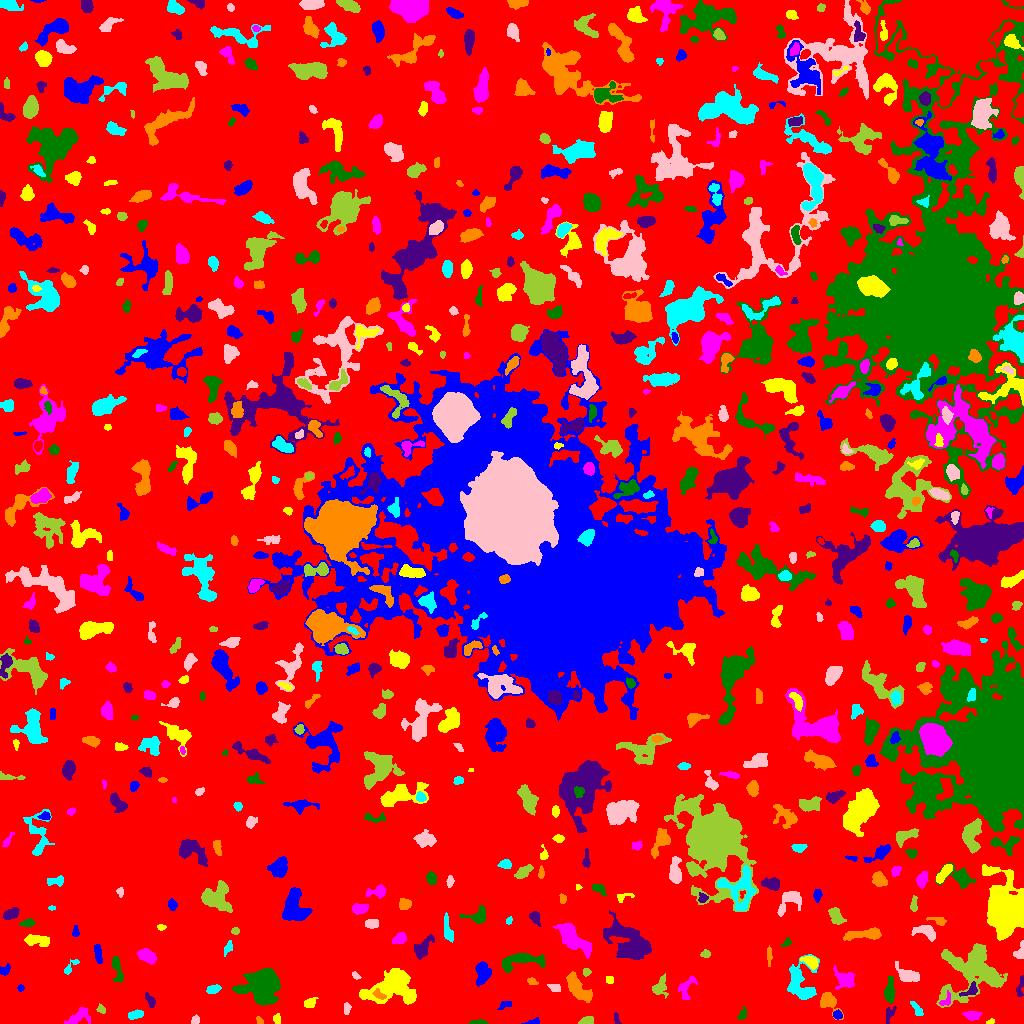

Values plotted in this chart, from the file beside it:
ID, X, Y, A, B, theta, total_flux, mu_max, mu_median, mu_mean, R_fwhm, R_e, R10, R90, x_start, x_end, y_start, y_end, area, greylevel
0, 506.4, 511.3, 303.8, 294.4, -1.094, 1213504, 11.0, 1.0, 1.653, 49.99, 220.3, 84.14, 362.3, 0, 1023, 0, 1023, 734261, 1.653
1, 533.4, 1.592, 3.723, 1.436, 0.179, 174.0, 5.0, 2.5, 2.486, 3.338, 2.585, 0.9772, 4.029, 521, 539, 0, 6, 70, 6.486
2, 989.4, 1.632, 2.243, 0.9339, 0.4645, 38.0, 3.0, 1.0, 0.95, 1.693, 1.596, 0.5642, 2.764, 986, 994, 0, 5, 40, 7.95
3, 77.29, 5.95, 6.593, 3.142, 0.5368, 464.0, 7.0, 1.5, 1.933, 2.932, 4.406, 1.596, 7.569, 64, 90, 0, 16, 240, 5.933
4, 478.7, 0.9121, 4.393, 0.9166, 0.02241, 91.0, 3.0, 1.0, 1.247, 3.141, 2.523, 0.9772, 3.785, 469, 487, 0, 4, 73, 6.247
5, 615.7, 5.641, 2.722, 0.9156, -1.418, 39.0, 2.0, 1.0, 0.65, 3.241, 2.034, 0.5642, 3.038, 614, 621, 0, 11, 60, 5.65
6, 259.9, 2.28, 2.334, 1.414, -0.8937, 75.0, 3.0, 1.0, 1.531, 2.646, 2.111, 0.7979, 3.385, 256, 263, 0, 7, 49, 6.531
7, 135.4, 8.864, 4.149, 1.892, 0.2402, 332.0, 5.0, 3.0, 2.656, 4.72, 3.656, 1.382, 5.499, 128, 143, 4, 14, 125, 6.656
8, 195.3, 3.546, 2.044, 1.842, 1.345, 183.0, 6.0, 3.0, 2.652, 3.385, 2.459, 0.9772, 3.868, 191, 199, 0, 9, 69, 6.652
9, 586.5, 2.693, 3.595, 1.848, 0.2067, 261.0, 4.0, 3.0, 2.51, 4.82, 3.29, 1.382, 4.918, 578, 593, 0, 7, 104, 6.51
10, 640.7, 2.555, 2.441, 1.626, 0.06045, 200.0, 6.0, 3.0, 2.632, 3.7, 2.585, 0.9772, 3.868, 635, 647, 0, 7, 76, 7.632
11, 837.2, 8.378, 2.042, 1.924, -0.6854, 259.0, 8.0, 3.0, 3.321, 3.192, 2.459, 0.9772, 4.029, 833, 842, 4, 14, 78, 9.321
12, 276.9, 4.797, 2.479, 1.722, -1.551, 202.0, 6.0, 3.0, 2.806, 3.568, 2.585, 0.9772, 3.989, 273, 280, 0, 10, 72, 6.806
13, 972.1, 8.323, 3.978, 2.095, 0.00205, 501.0, 7.0, 3.5, 3.528, 4.754, 3.613, 1.493, 5.642, 962, 982, 3, 12, 142, 7.528
14, 742.3, 8.551, 3.297, 1.966, 1.076, 167.0, 4.0, 2.0, 1.965, 4.26, 2.985, 1.128, 4.618, 737, 746, 4, 17, 85, 6.965
15, 889.6, 9.301, 4.454, 2.047, 1.162, 266.0, 6.0, 2.0, 2.418, 3.523, 3.192, 1.128, 5.109, 886, 896, 0, 17, 110, 7.418
16, 828.3, 22.18, 5.645, 3.706, -0.944, 762.0, 6.0, 3.0, 2.977, 6.794, 4.886, 1.954, 7.632, 820, 843, 4, 31, 256, 6.977
17, 917.1, 13.7, 4.597, 1.825, -1.03, 200.0, 4.0, 2.0, 1.786, 4.618, 3.478, 1.382, 5.352, 910, 923, 8, 22, 112, 5.786
18, 346.5, 15.8, 2.095, 1.533, 1.565, 79.0, 3.0, 1.0, 1.026, 2.706, 2.257, 0.7979, 3.656, 344, 351, 9, 21, 77, 6.026
19, 101.1, 14.22, 2.415, 1.812, -0.5786, 129.0, 4.0, 2.0, 1.925, 3.656, 2.585, 0.9772, 4.068, 96, 105, 10, 20, 67, 7.925
20, 726.1, 24.33, 8.997, 2.664, 1.137, 816.0, 9.0, 3.0, 3.056, 4.442, 4.82, 1.784, 7.838, 715, 734, 12, 39, 267, 7.056
21, 504.7, 18.49, 3.801, 1.726, 0.3815, 119.0, 3.0, 1.0, 1.384, 3.038, 2.932, 0.9772, 4.82, 497, 511, 14, 22, 86, 5.384
22, 309.5, 20.42, 3.192, 2.171, 0.3918, 312.0, 6.0, 3.0, 2.786, 4.478, 3.29, 1.262, 5.046, 304, 318, 16, 26, 112, 6.786
23, 945.8, 22.85, 4.12, 2.311, 1.024, 172.0, 4.0, 2.0, 1.773, 4.297, 3.241, 1.262, 4.951, 939, 950, 18, 33, 97, 7.773
24, 262, 38.43, 7.745, 7.254, 0.9148, 11758, 34.0, 8.0, 10.77, 9.373, 8.593, 3.432, 14.57, 232, 280, 18, 55, 1092, 14.77
25, 150.4, 22.56, 3.76, 1.853, -1.07, 218.0, 4.0, 2.0, 2.076, 4.72, 3.192, 1.262, 5.109, 145, 155, 16, 31, 105, 6.076
26, 379.2, 28.55, 3.445, 1.698, -0.6174, 102.0, 3.0, 1.0, 1.062, 3.241, 2.764, 1.128, 4.26, 372, 386, 24, 35, 96, 10.06
27, 213.2, 34.18, 3.444, 1.971, 0.3211, 327.0, 6.0, 3.0, 2.868, 4.618, 3.385, 1.262, 5.202, 206, 221, 30, 39, 114, 6.868
28, 555.1, 35.64, 2.827, 2.018, -0.3596, 287.0, 6.0, 3.0, 3.154, 4.37, 3.038, 1.128, 4.549, 547, 560, 32, 39, 91, 7.154
29, 659.8, 36.21, 4.193, 3.284, 1.074, 597.0, 8.0, 2.0, 2.898, 4.549, 3.868, 1.493, 6.628, 652, 668, 25, 50, 206, 6.898
30, 432.9, 42.5, 3.053, 1.436, 1.537, 111.0, 3.0, 1.0, 1.609, 3.038, 2.459, 0.9772, 4.146, 430, 436, 35, 48, 69, 5.609
31, 20.53, 35.5, 1.607, 1.59, 0.0, 72.0, 3.0, 2.0, 1.6, 2.764, 2.034, 0.7979, 3.192, 17, 24, 32, 39, 45, 6.6
32, 392.1, 36.03, 12.96, 7.697, 0.2079, 4994, 16.0, 4.0, 4.62, 6.433, 10.2, 3.478, 16.3, 359, 416, 19, 55, 1081, 7.62
33, 844.5, 43.94, 5.592, 4.409, -0.5896, 914.0, 5.0, 3.0, 3.152, 7.611, 5.614, 2.394, 8.686, 833, 855, 34, 58, 290, 6.152
34, 116.4, 56.23, 7.141, 2.127, -1.362, 414.0, 6.0, 2.0, 2.123, 4.297, 3.785, 1.382, 6.699, 112, 123, 41, 67, 195, 6.123
35, 971.2, 33.08, 4.358, 2.484, 0.5969, 403.0, 8.0, 3.0, 3.053, 3.949, 3.432, 1.262, 5.557, 959, 977, 27, 42, 132, 10.05
36, 531.8, 42.47, 2.274, 1.466, -0.2232, 85.0, 3.0, 1.0, 1.269, 2.985, 2.326, 0.7979, 3.568, 527, 538, 39, 46, 67, 6.269
37, 800.5, 39.13, 10.37, 6.68, -1.383, 2560, 10.0, 4.0, 4.217, 8.63, 7.506, 2.877, 12.18, 787, 819, 24, 69, 607, 7.217
38, 908.1, 47.98, 5.613, 2.9, -0.3404, 969.0, 8.0, 3.0, 3.616, 6.129, 4.754, 1.954, 7.611, 895, 919, 42, 62, 268, 7.616
39, 970.6, 53.75, 15.36, 13.67, 0.4989, 6880, 14.0, 3.0, 4.103, 8.921, 12.46, 4.406, 20.4, 936, 1007, 16, 80, 1677, 7.103
40, 343.8, 61.05, 8.135, 7.03, -1.088, 1273, 9.0, 3.0, 3.207, 4.983, 6.155, 2.257, 10.19, 326, 363, 41, 74, 397, 6.207
41, 482.9, 50.54, 5.512, 3.222, 1.491, 873.0, 7.0, 3.0, 3.074, 5.585, 5.14, 1.954, 8.117, 475, 491, 37, 62, 284, 7.074
42, 609.8, 43.5, 2.291, 1.249, -0.0, 80.0, 3.0, 2.0, 1.333, 3.192, 2.185, 0.7979, 3.141, 606, 613, 40, 47, 60, 6.333
43, 685.2, 35.19, 5.842, 3.548, 1.143, 394.0, 5.0, 2.0, 1.903, 3.827, 4.26, 1.493, 7.225, 678, 697, 24, 47, 207, 5.903
44, 889.8, 31.22, 5.643, 2.278, 1.54, 802.0, 11.0, 3.0, 3.662, 3.827, 4.222, 1.596, 7.092, 884, 894, 20, 47, 219, 7.662
45, 1020, 37, 5.953, 1.619, 1.364, 206.0, 5.0, 2.0, 1.943, 2.877, 3.385, 1.262, 5.14, 1016, 1023, 27, 48, 106, 5.943
46, 577.2, 35.55, 8.943, 3.378, -0.869, 1468, 8.0, 3.0, 3.512, 7.899, 6.155, 2.394, 9.707, 566, 592, 21, 52, 418, 7.512
47, 70.08, 56.06, 5.7, 1.853, 0.8255, 171.0, 3.0, 2.0, 1.66, 4.297, 3.29, 1.262, 4.983, 64, 79, 49, 64, 103, 5.66
48, 355.6, 47.72, 2.415, 1.388, -0.6663, 92.0, 3.0, 2.0, 1.704, 2.985, 2.257, 0.9772, 3.656, 352, 361, 44, 52, 54, 7.704
49, 586.5, 51.5, 1.607, 1.59, 6.640592297394822e-11, 72.0, 3.0, 1.0, 1.2, 2.764, 2.034, 0.7979, 3.192, 583, 591, 47, 55, 60, 7.2
50, 176.2, 61.42, 2.66, 2.205, -1.565, 243.0, 5.0, 2.0, 2.132, 3.949, 3.192, 1.262, 4.787, 171, 181, 56, 68, 114, 7.132
51, 4.795, 52.95, 3.007, 2.064, 0.7891, 229.0, 5.0, 2.0, 2.436, 3.785, 3.038, 1.128, 4.618, 0, 10, 48, 60, 94, 6.436
52, 810.5, 62.01, 4.148, 2.373, -0.5108, 373.0, 5.0, 2.0, 2.274, 4.687, 3.827, 1.493, 5.89, 800, 818, 53, 68, 164, 8.274
53, 147.2, 67.15, 4.647, 2.863, -0.492, 1000, 9.0, 4.0, 4.464, 5.47, 4.652, 1.871, 7.399, 137, 156, 59, 75, 224, 7.464
54, 520.2, 62.58, 12.49, 3.824, 0.1382, 1314, 7.0, 3.0, 2.98, 6.956, 6.155, 2.523, 9.966, 502, 545, 51, 70, 441, 6.98
55, 628.7, 81.57, 13.03, 7.128, -0.6742, 5246, 11.0, 5.0, 4.866, 11.75, 10.59, 4.222, 16.21, 603, 651, 64, 113, 1078, 7.866
56, 769, 68.53, 4.528, 1.127, -1.566, 174.0, 5.0, 1.0, 1.955, 3.038, 2.646, 0.9772, 4.652, 767, 772, 57, 78, 89, 5.955
57, 228.3, 76.02, 3.661, 1.681, 1.105, 194.0, 4.0, 2.0, 2.086, 4.334, 2.932, 1.128, 4.754, 224, 232, 67, 83, 93, 6.086
58, 1020, 71.33, 4.399, 2.213, 1.315, 355.0, 7.0, 2.0, 2.91, 3.613, 3.192, 1.262, 5.232, 1013, 1023, 65, 83, 122, 6.91
59, 705.4, 69.29, 2.08, 1.485, -0.01801, 72.0, 3.0, 1.0, 1.014, 2.764, 2.257, 0.7979, 3.432, 700, 710, 66, 74, 71, 6.014
... 672 more rows
